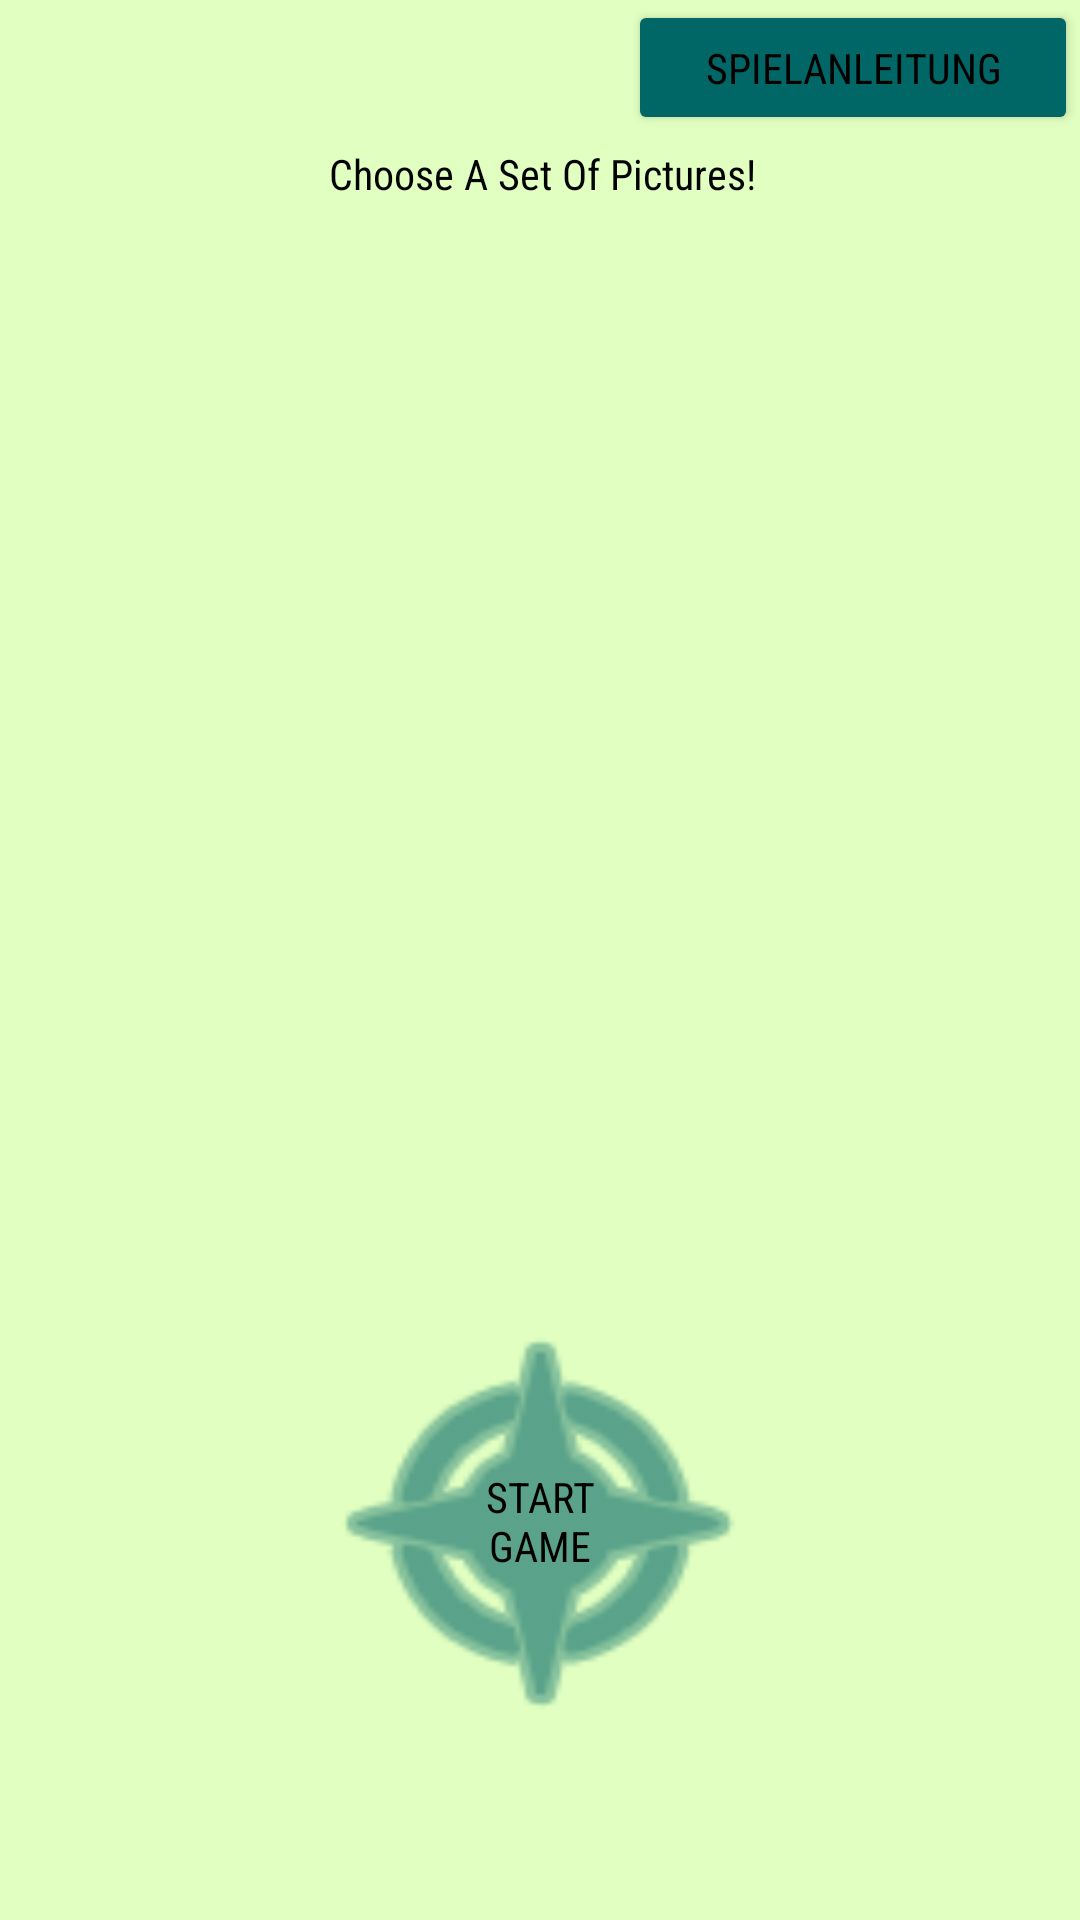

Layout XML and referenced resources for this Android screen:
<!-- AndroidManifest.xml: application theme Theme.Explo -->
<!-- res/layout/start_bild.xml -->
<?xml version="1.0" encoding="utf-8"?>
<androidx.constraintlayout.widget.ConstraintLayout xmlns:android="http://schemas.android.com/apk/res/android"
    xmlns:app="http://schemas.android.com/apk/res-auto"
    xmlns:tools="http://schemas.android.com/tools"
    android:layout_width="match_parent"
    android:layout_height="match_parent"
    android:background="#E0FFC0"
    android:backgroundTintMode="src_atop"
    tools:context=".StartBild">

    <Button
        android:id="@+id/game_rules"
        android:layout_width="150dp"
        android:layout_height="45dp"
        android:layout_marginStart="100dp"
        android:backgroundTint="#006666"
        android:textColor="@color/black"
        android:fontFamily="sans-serif-condensed"
        android:layout_marginBottom="100dp"
        android:text="@string/spielanleitung"
        app:layout_constraintBottom_toBottomOf="parent"
        app:layout_constraintEnd_toEndOf="parent"
        app:layout_constraintHorizontal_bias="0.994"
        app:layout_constraintStart_toStartOf="parent"
        app:layout_constraintTop_toTopOf="parent"
        app:layout_constraintVertical_bias="0.0" />

    <Spinner
        android:id="@+id/album_choice"
        android:layout_width="410dp"
        android:layout_height="61dp"
        android:fontFamily="sans-serif-condensed"
        android:textColorHint="@color/black"
        android:hint="@string/select_an_album"
        android:textColor="@color/black"
        app:layout_constraintBottom_toBottomOf="parent"
        app:layout_constraintEnd_toEndOf="parent"
        app:layout_constraintHorizontal_bias="0.0"
        app:layout_constraintStart_toStartOf="parent"
        app:layout_constraintTop_toTopOf="parent"
        app:layout_constraintVertical_bias="0.228"
        tools:ignore="MissingConstraints" />

    <TextView
        android:textColor="@color/black"
        android:id="@+id/albumUsage"
        android:fontFamily="sans-serif-condensed"
        android:layout_width="wrap_content"
        android:layout_height="wrap_content"
        android:rotationX="0"
        android:text="@string/choose_a_set_of_pictures"
        app:layout_constraintBottom_toBottomOf="parent"
        app:layout_constraintEnd_toEndOf="parent"
        app:layout_constraintHorizontal_bias="0.504"
        app:layout_constraintStart_toStartOf="parent"
        app:layout_constraintTop_toTopOf="parent"
        app:layout_constraintVertical_bias="0.078"
        tools:ignore="Hardcoded" />



    <Button
        android:id="@+id/StartGame"
        android:layout_width="163dp"
        android:layout_height="154dp"
        android:fontFamily="sans-serif-condensed"
        android:backgroundTint="#006666"
        android:textColor="@color/black"
        android:background="@android:drawable/ic_menu_compass"
        android:text="@string/start_ngame"
        app:layout_constraintBottom_toBottomOf="parent"
        app:layout_constraintEnd_toEndOf="parent"
        app:layout_constraintStart_toStartOf="parent"
        app:layout_constraintTop_toTopOf="parent"
        app:layout_constraintVertical_bias="0.885"
        tools:ignore="Hardcoded" />


</androidx.constraintlayout.widget.ConstraintLayout>
<!-- resources referenced by this layout -->
<resources>
  <string name="choose_a_set_of_pictures">Choose A Set Of Pictures!</string>
  <string name="select_an_album">Select an Album!</string>
  <string name="spielanleitung">Spielanleitung</string>
  <string name="start_ngame">Start\nGame</string>
  <style name="Theme.Explo" parent="Base.Theme.Explo" />
  <style name="Base.Theme.Explo" parent="Theme.Material3.DayNight.NoActionBar">
          
          
      </style>
  <!-- not gathered from this repository: default colours our renderer supplied (Android Studio template values) -->
  <color name="black">#FF000000</color>
</resources>
